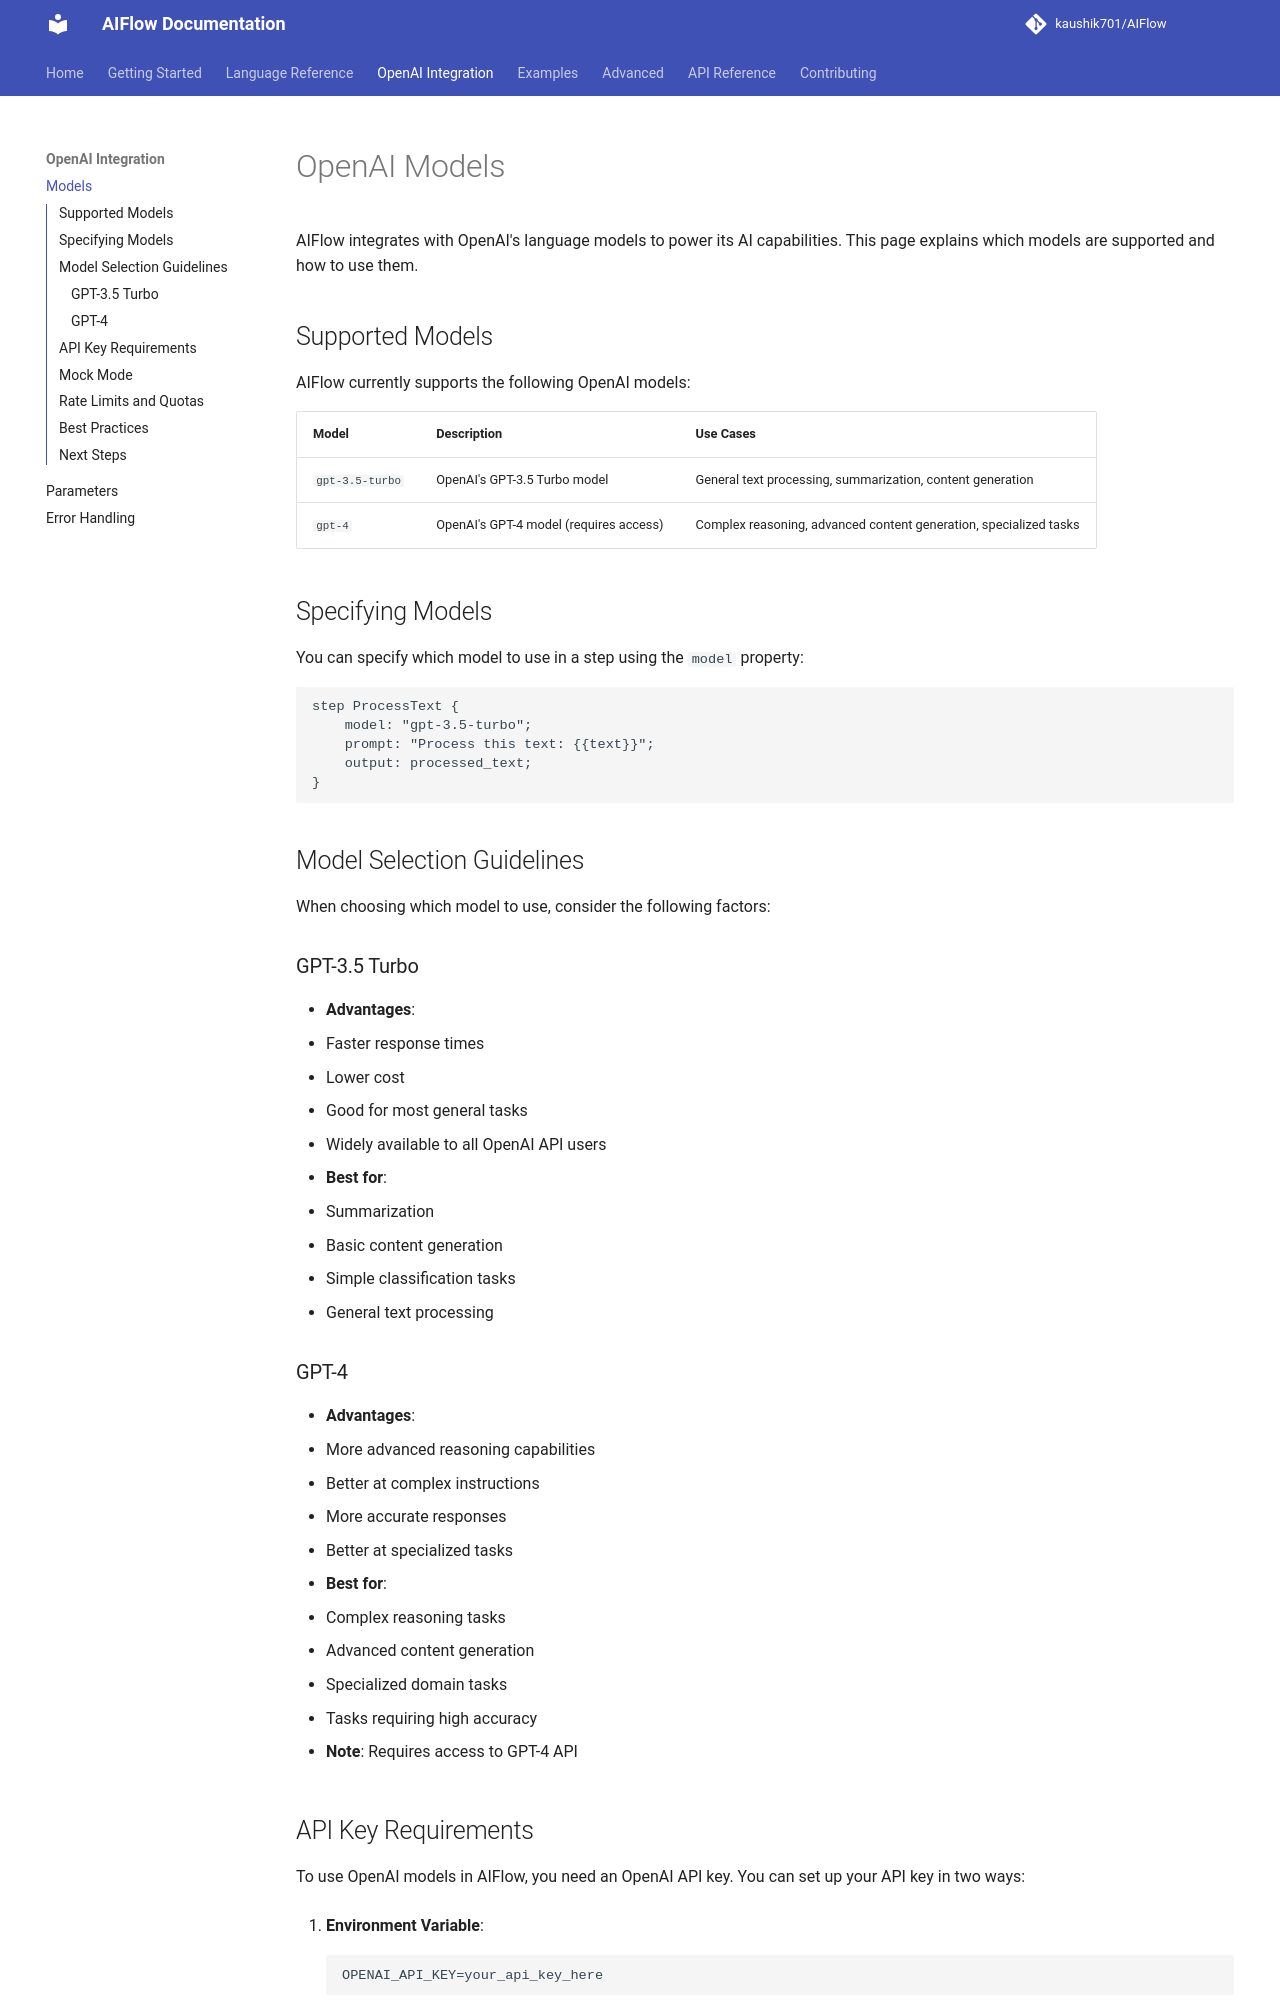

repository: kaushik701/AIFlow · page: openai-integration/models/index.html · generator: mkdocs

# OpenAI Models

AIFlow integrates with OpenAI's language models to power its AI capabilities. This page explains which models are supported and how to use them.

## Supported Models

AIFlow currently supports the following OpenAI models:

| Model | Description | Use Cases |
|-------|-------------|-----------|
| `gpt-3.5-turbo` | OpenAI's GPT-3.5 Turbo model | General text processing, summarization, content generation |
| `gpt-4` | OpenAI's GPT-4 model (requires access) | Complex reasoning, advanced content generation, specialized tasks |

## Specifying Models

You can specify which model to use in a step using the `model` property:

```
step ProcessText {
    model: "gpt-3.5-turbo";
    prompt: "Process this text: {{text}}";
    output: processed_text;
}
```

## Model Selection Guidelines

When choosing which model to use, consider the following factors:

### GPT-3.5 Turbo

- **Advantages**:
  - Faster response times
  - Lower cost
  - Good for most general tasks
  - Widely available to all OpenAI API users

- **Best for**:
  - Summarization
  - Basic content generation
  - Simple classification tasks
  - General text processing

### GPT-4

- **Advantages**:
  - More advanced reasoning capabilities
  - Better at complex instructions
  - More accurate responses
  - Better at specialized tasks

- **Best for**:
  - Complex reasoning tasks
  - Advanced content generation
  - Specialized domain tasks
  - Tasks requiring high accuracy

- **Note**: Requires access to GPT-4 API

## API Key Requirements

To use OpenAI models in AIFlow, you need an OpenAI API key. You can set up your API key in two ways:

1. **Environment Variable**:
   ```
   OPENAI_API_KEY=your_api_key_here
   ```

2. **.env File**:
   ```
   OPENAI_API_KEY=your_api_key_here
   ```
